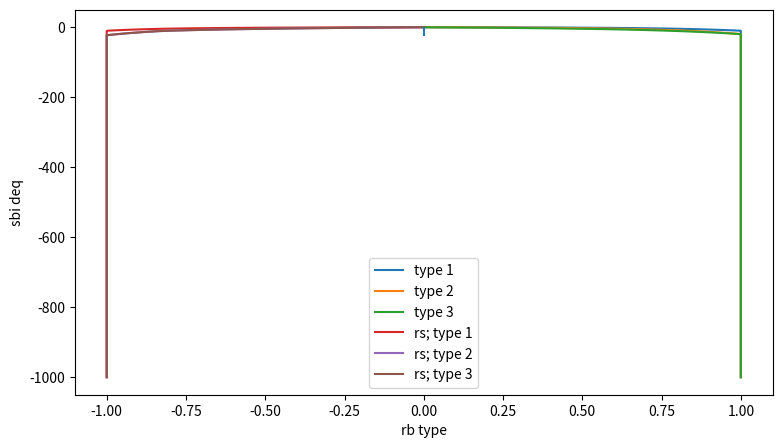

Reproduce this figure in Python.
import numpy as np

sbi_deq = np.array(
    [
        0.0,
        0.1,
        0.2,
        0.3,
        0.4,
        0.5,
        0.6,
        0.7,
        0.8,
        0.9,
        1.0,
        1.2,
        1.4,
        1.6,
        1.8,
        2.0,
        2.5,
        3.0,
        3.5,
        4.0,
        4.5,
        5.0,
        5.5,
        6.0,
        6.5,
        7.0,
        7.5,
        8.0,
        8.5,
        9.0,
        9.5,
        10.0,
        11.0,
        12.0,
        13.0,
        14.0,
        15.0,
        16.0,
        17.0,
        18.0,
        19.0,
        20.0,
        21.0,
        22.0,
        23.0,
        24.0,
        25.0,
        1000.0,
    ]
)

sbi = np.array(
    [
        0.0,
        0.1,
        0.2,
        0.3,
        0.4,
        0.5,
        0.6,
        0.7,
        0.8,
        0.9,
        1.0,
        1.2,
        1.4,
        1.6,
        1.8,
        2.0,
        2.5,
        3.0,
        3.5,
        4.0,
        4.5,
        5.0,
        5.5,
        6.0,
        6.5,
        7.0,
        7.5,
        8.0,
        8.5,
        9.0,
        9.5,
        10.0,
        11.0,
        12.0,
        13.0,
        14.0,
        15.0,
        16.0,
        17.0,
        18.0,
        19.0,
        20.0,
        21.0,
        22.0,
        23.0,
        24.0,
        25.0,
        1000.0,
    ]
)

rb_rb_max_type_1 = np.array(
    [
        0,
        0.09,
        0.18,
        0.225,
        0.26,
        0.295,
        0.33,
        0.365,
        0.385776117,
        0.414397395,
        0.44,
        0.484304138,
        0.521762753,
        0.554210882,
        0.58283216,
        0.608434765,
        0.662658648,
        0.706962786,
        0.744421401,
        0.77686953,
        0.805490807,
        0.831093413,
        0.854253786,
        0.875397551,
        0.894847929,
        0.912856166,
        0.929621434,
        0.945304295,
        0.960036078,
        0.973925572,
        0.987063907,
        0.999528178,
        1,
        1,
        1,
        1,
        1,
        1,
        1,
        1,
        1,
        1,
        1,
        1,
        1,
        1,
        1,
        1,
    ]
)

rs_rs_max_type_1 = np.array(
    [
        0,
        0.075,
        0.15,
        0.214,
        0.242,
        0.27,
        0.298,
        0.326,
        0.354,
        0.382,
        0.405,
        0.456961644,
        0.500894587,
        0.538951034,
        0.572519199,
        0.602546946,
        0.666142859,
        0.718104502,
        0.762037446,
        0.800093893,
        0.828368486,
        0.850810275,
        0.871111344,
        0.889644767,
        0.906693864,
        0.922478862,
        0.937174343,
        0.950921048,
        0.963834093,
        0.976008835,
        0.987525153,
        0.998450625,
        1,
        1,
        1,
        1,
        1,
        1,
        1,
        1,
        1,
        1,
        1,
        1,
        1,
        1,
        1,
        1,
    ]
)

rb_rb_max_type_2 = np.array(
    [
        0,
        0.034,
        0.068,
        0.102,
        0.136,
        0.17,
        0.206,
        0.222,
        0.238,
        0.254,
        0.27,
        0.302,
        0.334,
        0.366,
        0.398,
        0.43,
        0.46823559,
        0.515639195,
        0.555718372,
        0.590436534,
        0.621060123,
        0.648453857,
        0.673234504,
        0.695857462,
        0.716668566,
        0.735936639,
        0.753874785,
        0.770654801,
        0.786417203,
        0.80127839,
        0.815335868,
        0.828672124,
        0.853452771,
        0.876075729,
        0.896886833,
        0.916154906,
        0.934093052,
        0.950873068,
        0.966635469,
        0.981496657,
        0.995554135,
        1,
        1,
        1,
        1,
        1,
        1,
        1,
    ]
)

rs_rs_max_type_2 = np.array(
    [
        0,
        0.015,
        0.03,
        0.045,
        0.06,
        0.075,
        0.09,
        0.105,
        0.12,
        0.135,
        0.15,
        0.18,
        0.21,
        0.226,
        0.246,
        0.266,
        0.316,
        0.366,
        0.416,
        0.456791857,
        0.501549411,
        0.541586407,
        0.577804275,
        0.610868598,
        0.641284827,
        0.669445857,
        0.695663148,
        0.720187786,
        0.743225142,
        0.764945339,
        0.785490883,
        0.804982335,
        0.831515913,
        0.851528529,
        0.869938352,
        0.886983186,
        0.902851546,
        0.917695406,
        0.931639069,
        0.944785504,
        0.957220965,
        0.969018423,
        0.980240161,
        0.990939764,
        1,
        1,
        1,
        1,
    ]
)

rb_rb_max_type_3 = np.array(
    [
        0,
        0.015,
        0.03,
        0.045,
        0.06,
        0.075,
        0.09,
        0.105,
        0.12,
        0.135,
        0.15,
        0.18,
        0.21,
        0.235,
        0.255,
        0.275,
        0.325,
        0.375,
        0.425,
        0.464408611,
        0.503865928,
        0.539161701,
        0.571090611,
        0.600239422,
        0.627053729,
        0.6518799,
        0.674992512,
        0.696612916,
        0.716922165,
        0.736070233,
        0.754182753,
        0.771366006,
        0.803294916,
        0.832443728,
        0.859258035,
        0.884084205,
        0.907196817,
        0.928817222,
        0.94912647,
        0.968274539,
        0.986387058,
        1,
        1,
        1,
        1,
        1,
        1,
        1,
    ]
)

rs_rs_max_type_3 = np.array(
    [
        0,
        0.015,
        0.03,
        0.045,
        0.06,
        0.075,
        0.09,
        0.105,
        0.12,
        0.135,
        0.15,
        0.18,
        0.21,
        0.226,
        0.246,
        0.266,
        0.316,
        0.366,
        0.416,
        0.456791857,
        0.501549411,
        0.541586407,
        0.577804275,
        0.610868598,
        0.641284827,
        0.669445857,
        0.695663148,
        0.720187786,
        0.743225142,
        0.764945339,
        0.785490883,
        0.804982335,
        0.831515913,
        0.851528529,
        0.869938352,
        0.886983186,
        0.902851546,
        0.917695406,
        0.931639069,
        0.944785504,
        0.957220965,
        0.969018423,
        0.980240161,
        0.990939764,
        1,
        1,
        1,
        1,
    ]
)


if __name__ == "__main__":
    import matplotlib.pyplot as plt

    plt.figure(figsize=(9, 5)),
    plt.plot(rb_rb_max_type_1, -sbi_deq, label="type 1")
    plt.plot(rb_rb_max_type_2, -sbi_deq, label="type 2")
    plt.plot(rb_rb_max_type_3, -sbi_deq, label="type 3")
    plt.plot(-rs_rs_max_type_1, -sbi_deq, label="rs; type 1")
    plt.plot(-rs_rs_max_type_2, -sbi_deq, label="rs; type 2")
    plt.plot(-rs_rs_max_type_3, -sbi_deq, label="rs; type 3")
    plt.vlines(0, -25, 0, linestyles="-.")
    plt.xlabel("rb type")
    plt.ylabel("sbi deq")
    plt.legend()
    plt.show()
